Run: headless pygame with SDL's dummy video driver; simulated clock (each Clock.tick advances the game by its frame time, no real sleeping); random seed 0; keys injected as events and as key.get_pressed() state; mouse plan: one left click at the window centre at the start of phase 2, then a move to the lower-right quarter at the start of phase 3.
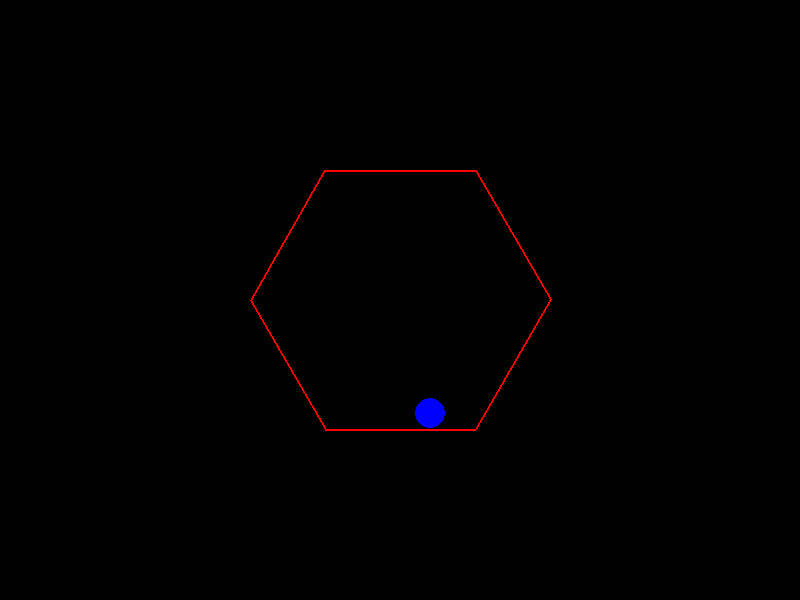
Frame 1 of 4 · flips 1–60 · no input
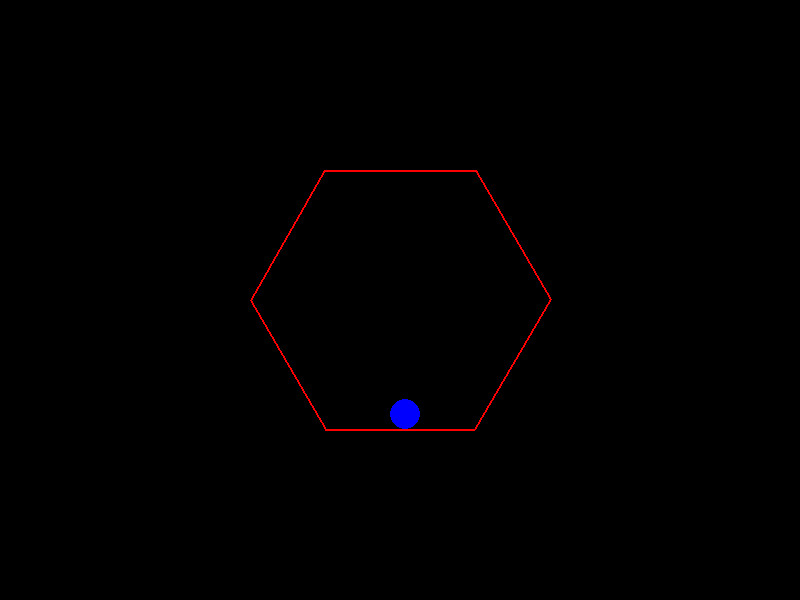
Frame 2 of 4 · flips 61–180 · clicked the window centre · tapped SPACE, RETURN · held RIGHT (→), D
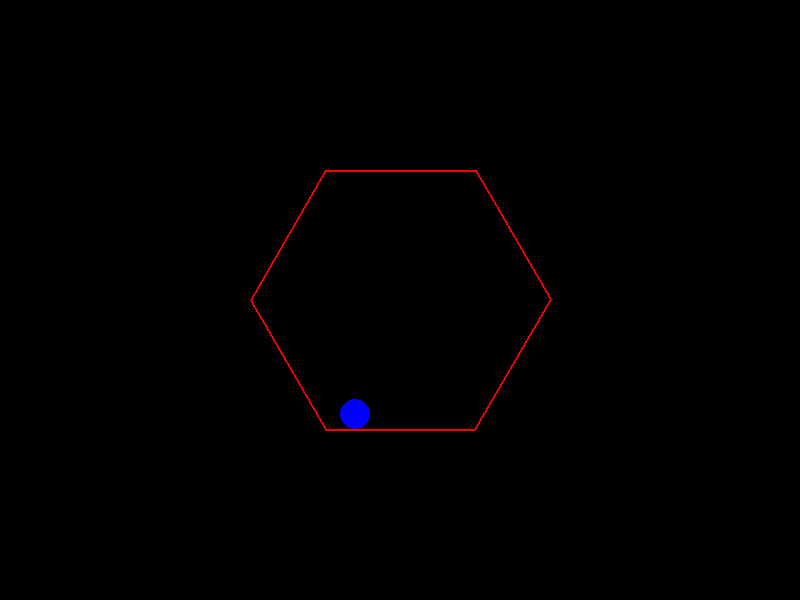
Frame 3 of 4 · flips 181–300 · moved the mouse to the lower-right quarter · held DOWN (↓), S
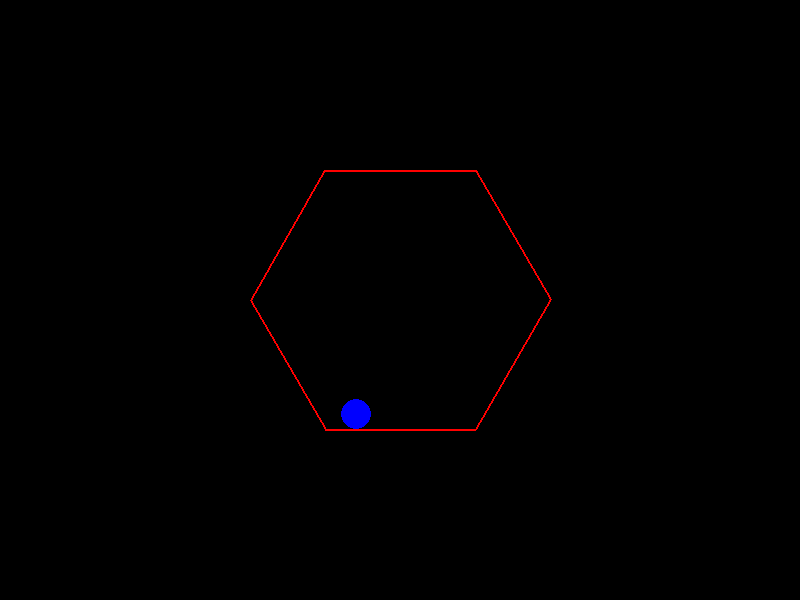
Frame 4 of 4 · flips 301–420 · held LEFT (←), A, UP (↑), W

The pygame program that drew these frames:

import math
import pygame
import random

# --- Constants ---
WIDTH, HEIGHT = 800, 600
FPS = 60
WHITE = (255, 255, 255)
BLACK = (0, 0, 0)
BLUE = (0, 0, 255)
RED = (255, 0, 0)
GRAY = (150, 150, 150)

# --- Classes ---
class Ball:

    def __init__(self, x, y, radius, color):
        self.x = x
        self.y = y
        self.radius = radius
        self.color = color
        self.velocity_x = 0
        self.velocity_y = 0
        self.gravity = 0.2
        self.friction = 0.02
        self.restitution = 0.7  # Bounciness (0 to 1)

    def update(self, hexagon_vertices, rotation_angle):
        # Apply gravity
        self.velocity_y += self.gravity

        # Apply friction
        self.velocity_x *= 1 - self.friction
        self.velocity_y *= 1 - self.friction

        # Update position
        self.x += self.velocity_x
        self.y += self.velocity_y

        # Collision with hexagon walls
        for i in range(6):
            p1 = hexagon_vertices[i]
            p2 = hexagon_vertices[(i + 1) % 6]

            # Rotate points to account for hexagon rotation
            rotated_p1 = self.rotate_point(p1, (WIDTH // 2, HEIGHT // 2), rotation_angle)
            rotated_p2 = self.rotate_point(p2, (WIDTH // 2, HEIGHT // 2), rotation_angle)

            # Calculate the line segment's normal
            line_x = rotated_p2[0] - rotated_p1[0]
            line_y = rotated_p2[1] - rotated_p1[1]
            normal_x = -line_y
            normal_y = line_x
            normal_length = math.sqrt(normal_x**2 + normal_y**2)
            normal_x /= normal_length
            normal_y /= normal_length

            # Calculate distance from the ball's center to the line
            ball_to_p1_x = self.x - rotated_p1[0]
            ball_to_p1_y = self.y - rotated_p1[1]
            distance = ball_to_p1_x * normal_x + ball_to_p1_y * normal_y

            # Check for collision
            if (
                abs(distance) <= self.radius
                and (
                    (ball_to_p1_x * line_x + ball_to_p1_y * line_y) >= 0
                    and ((self.x - rotated_p2[0]) * line_x + (self.y - rotated_p2[1]) * line_y) <= 0
                )
            ):
                # Calculate the relative velocity
                relative_velocity_x = self.velocity_x
                relative_velocity_y = self.velocity_y

                # Calculate the dot product of the relative velocity and the normal
                dot_product = relative_velocity_x * normal_x + relative_velocity_y * normal_y

                # Reflect the velocity
                self.velocity_x -= 2 * dot_product * normal_x * self.restitution
                self.velocity_y -= 2 * dot_product * normal_y * self.restitution

                # Move the ball out of the wall to prevent sticking
                overlap = self.radius - abs(distance)
                self.x += overlap * normal_x
                self.y += overlap * normal_y

        # Keep ball within bounds (for demonstration, can be removed if hexagon is always the boundary)
        if self.x - self.radius < 0:
            self.x = self.radius
            self.velocity_x *= -self.restitution
        if self.x + self.radius > WIDTH:
            self.x = WIDTH - self.radius
            self.velocity_x *= -self.restitution
        if self.y - self.radius < 0:
            self.y = self.radius
            self.velocity_y *= -self.restitution
        if self.y + self.radius > HEIGHT:
            self.y = HEIGHT - self.radius
            self.velocity_y *= -self.restitution

    def draw(self, screen):
        pygame.draw.circle(screen, self.color, (int(self.x), int(self.y)), self.radius)

    def rotate_point(self, point, origin, angle):
        """Rotates a point around an origin by a given angle (in degrees)."""
        angle_rad = math.radians(angle)
        x, y = point
        ox, oy = origin
        rotated_x = ox + (x - ox) * math.cos(angle_rad) - (y - oy) * math.sin(angle_rad)
        rotated_y = oy + (x - ox) * math.sin(angle_rad) + (y - oy) * math.cos(angle_rad)
        return (rotated_x, rotated_y)


class Hexagon:

    def __init__(self, x, y, radius, color):
        self.x = x
        self.y = y
        self.radius = radius
        self.color = color
        self.rotation_speed = 1  # Degrees per frame
        self.rotation_angle = 0

    def get_vertices(self):
        vertices = []
        for i in range(6):
            angle_deg = 60 * i + self.rotation_angle
            angle_rad = math.radians(angle_deg)
            vertex_x = self.x + self.radius * math.cos(angle_rad)
            vertex_y = self.y + self.radius * math.sin(angle_rad)
            vertices.append((vertex_x, vertex_y))
        return vertices

    def update(self):
        self.rotation_angle = (self.rotation_angle + self.rotation_speed) % 360

    def draw(self, screen):
        vertices = self.get_vertices()
        pygame.draw.polygon(screen, self.color, vertices, 2)  # 2 for line thickness


# --- Initialization ---
pygame.init()
screen = pygame.display.set_mode((WIDTH, HEIGHT))
pygame.display.set_caption("Gemini 2.0 Flash Lite (28/02/2025)")
clock = pygame.time.Clock()

# --- Game Objects ---
ball = Ball(WIDTH // 2, HEIGHT // 2, 15, BLUE)
hexagon = Hexagon(WIDTH // 2, HEIGHT // 2, 150, RED)

# --- Main Loop ---
running = True
while running:
    for event in pygame.event.get():
        if event.type == pygame.QUIT:
            running = False
        if event.type == pygame.MOUSEBUTTONDOWN:
            # Give the ball an initial velocity on mouse click
            mouse_x, mouse_y = event.pos
            dx = mouse_x - ball.x
            dy = mouse_y - ball.y
            distance = math.sqrt(dx**2 + dy**2)
            if distance > 0:  # Avoid division by zero
                force = 10  # Adjust for desired force
                ball.velocity_x = dx / distance * force
                ball.velocity_y = dy / distance * force

    # --- Update ---
    hexagon.update()
    hexagon_vertices = hexagon.get_vertices()
    ball.update(hexagon_vertices, hexagon.rotation_angle)

    # --- Draw ---
    screen.fill(BLACK)
    hexagon.draw(screen)
    ball.draw(screen)
    pygame.display.flip()

    # --- Control Frame Rate ---
    clock.tick(FPS)

# --- Quit ---
pygame.quit()
